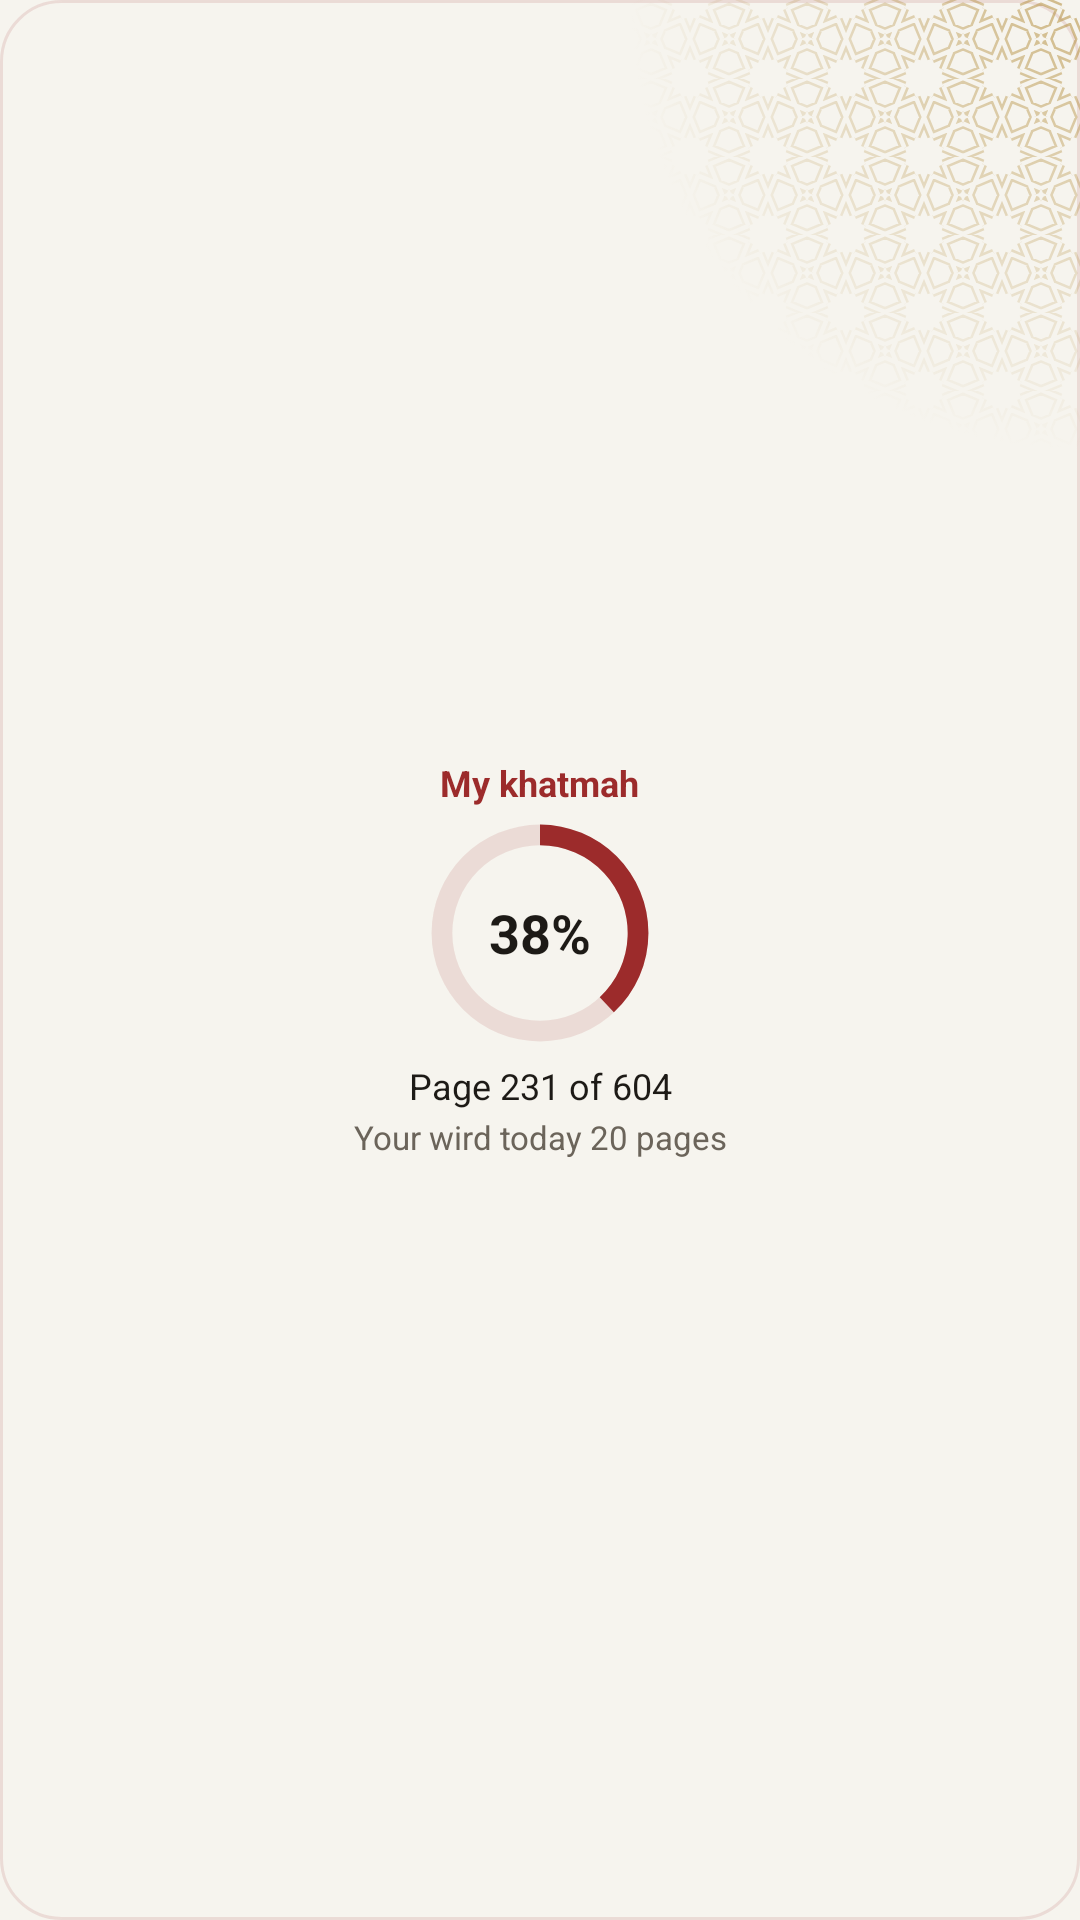

The Android layout XML behind this screen, and the referenced resources:
<!-- AndroidManifest.xml: application theme Theme.App -->
<!-- res/layout/widget_khatma_preview.xml -->
<?xml version="1.0" encoding="utf-8"?>
<FrameLayout xmlns:android="http://schemas.android.com/apk/res/android"
    android:id="@+id/khatma_root"
    android:layout_width="match_parent" android:layout_height="match_parent"
    android:background="@drawable/widget_paper" android:layoutDirection="locale">
    
    <ImageView android:layout_width="150dp" android:layout_height="150dp" android:layout_gravity="top|end"
        android:src="@drawable/widget_orn_band" android:tint="@color/widgetOrnament" android:tintMode="src_in"
        android:importantForAccessibility="no"/>
    <LinearLayout
        android:layout_width="match_parent" android:layout_height="match_parent"
        android:orientation="vertical" android:gravity="center" android:padding="12dp"
        android:layoutDirection="locale">
        <TextView android:id="@+id/khatma_head" android:layout_width="wrap_content" android:layout_height="wrap_content"
            android:text="@string/widgetSample23" android:textSize="12sp" android:textStyle="bold" android:textColor="@color/widgetAccent" android:maxLines="1"/>
        <FrameLayout android:layout_width="76dp" android:layout_height="76dp" android:layout_marginTop="4dp">
            <ProgressBar android:id="@+id/khatma_ring" style="@android:style/Widget.ProgressBar.Horizontal"
                android:layout_width="match_parent" android:layout_height="match_parent"
                android:max="604" android:progress="230" android:progressDrawable="@drawable/widget_ring"/>
            <TextView android:id="@+id/khatma_share" android:layout_width="wrap_content" android:layout_height="wrap_content"
                android:layout_gravity="center" android:text="@string/widgetSample24" android:textSize="18sp" android:textStyle="bold"
                android:textColor="@color/widgetInk" android:fontFeatureSettings="tnum"/>
        </FrameLayout>
        <TextView android:id="@+id/khatma_page" android:layout_width="match_parent" android:layout_height="18dp"
            android:text="@string/widgetSample25" android:textSize="12sp" android:textColor="@color/widgetInk" android:maxLines="1" android:layout_marginTop="4dp"
            android:gravity="center" android:autoSizeTextType="uniform" android:autoSizeMinTextSize="8sp" android:autoSizeMaxTextSize="12sp"/>
        <TextView android:id="@+id/khatma_wird" android:layout_width="match_parent" android:layout_height="16dp"
            android:text="@string/widgetSample26" android:textSize="11sp" android:textColor="@color/widgetMuted" android:maxLines="1"
            android:gravity="center" android:autoSizeTextType="uniform" android:autoSizeMinTextSize="8sp" android:autoSizeMaxTextSize="11sp"/>
    </LinearLayout>
</FrameLayout>
<!-- resources referenced by this layout -->
<resources>
  <color name="widgetAccent">#9c2b2b</color>
  <color name="widgetInk">#1d1a16</color>
  <color name="widgetMuted">#6b645a</color>
  <color name="widgetOrnament">#8CB08833</color>
  <!-- drawable widget_orn_band (drawable) -->
  <?xml version="1.0" encoding="utf-8"?>
  <bitmap xmlns:android="http://schemas.android.com/apk/res/android"
      android:src="@drawable/widget_orn_band_mask" android:autoMirrored="true"/>
  <!-- drawable widget_paper (drawable) -->
  <?xml version="1.0" encoding="utf-8"?>
  <shape xmlns:android="http://schemas.android.com/apk/res/android" android:shape="rectangle">
      <solid android:color="@color/widgetSurface"/>
      <stroke android:width="1dp" android:color="@color/widgetTrack"/>
      <corners android:radius="20dp"/>
  </shape>
  <!-- drawable widget_ring (drawable) -->
  <?xml version="1.0" encoding="utf-8"?>
  <layer-list xmlns:android="http://schemas.android.com/apk/res/android">
      <item android:id="@android:id/background">
          <shape android:shape="ring" android:innerRadiusRatio="2.6" android:thicknessRatio="11" android:useLevel="false">
              <solid android:color="@color/widgetTrack"/>
          </shape>
      </item>
      <item android:id="@android:id/progress">
          <rotate android:fromDegrees="270" android:toDegrees="270" android:pivotX="50%" android:pivotY="50%">
              <shape android:shape="ring" android:innerRadiusRatio="2.6" android:thicknessRatio="11" android:useLevel="true">
                  <solid android:color="@color/widgetAccent"/>
              </shape>
          </rotate>
      </item>
  </layer-list>
  <string name="widgetSample23">My khatmah</string>
  <string name="widgetSample24" formatted="false">38%</string>
  <string name="widgetSample25">Page 231 of 604</string>
  <string name="widgetSample26">Your wird today 20 pages</string>
  <style name="Theme.App" parent="android:Theme.Material.Light.NoActionBar">
          <item name="android:windowBackground">@drawable/window_splash</item>
          <item name="android:statusBarColor">@color/backgroundColor</item>
          <item name="android:navigationBarColor">@color/backgroundColor</item>
      </style>
  <!-- drawable widget_orn_band_mask: webp bitmap (drawable-hdpi, 18976 bytes) -->
  <color name="widgetSurface">#f6f4ee</color>
  <color name="widgetTrack">#1F9c2b2b</color>
  <!-- drawable window_splash (drawable) -->
  <?xml version="1.0" encoding="utf-8"?>
  <layer-list xmlns:android="http://schemas.android.com/apk/res/android">
      <item android:drawable="@color/backgroundColor"/>
      <item android:drawable="@drawable/splash" android:gravity="center" android:width="120dp" android:height="120dp"/>
  </layer-list>
  <color name="backgroundColor">#f6f4ee</color>
  <!-- drawable splash (drawable) -->
  <?xml version="1.0" encoding="utf-8"?>
  <layer-list xmlns:android="http://schemas.android.com/apk/res/android">
      <item android:drawable="@color/backgroundColor"/>
      <item android:gravity="center">
          <bitmap android:src="@mipmap/ic_launcher" android:gravity="center"/>
      </item>
  </layer-list>
</resources>
